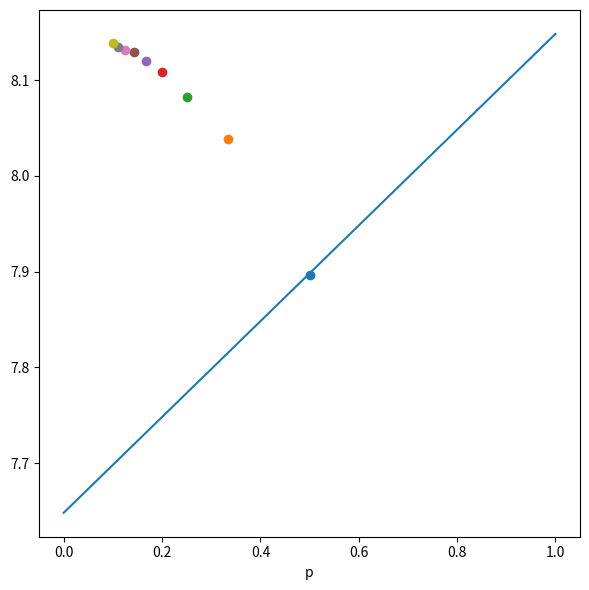

Reproduce this figure in Python.
from random import randint
import statistics
import matplotlib.pyplot as plt

def ran_initial_vehicle(n_l,n_s):
    veh=randint(1,n_l+n_s)
    return veh

def veh_a(n_l,n_s,num,a_l,a_s):
    num=(num-1)%(n_l+n_s)
    if num<n_l:
        return a_l
    return a_s

def simple_simulation(initial_void_l,lambda_expectation,a_l,a_s,n_l,n_s,platoon_length,scenario):
    print('p_l=',n_l,'/',n_s+n_l)

    platoon_number = []
    vehicle_number = []
    used_gap = []
    o_cum = []
    o_initial_g=[]
    omega_g=[]

    for i in range(10000):
        current_a = a_l
        o_l = initial_void_l #void in unit h_0
        num=0. #used gap
        j=0 #affected platoon
        num_veh=0. #affected vehicle number

        LC_veh=ran_initial_vehicle(n_l,n_s)
        initial_a=veh_a(n_l,n_s,LC_veh,a_l,a_s)

        if initial_a < current_a:
            o_l = 1 + (o_l - 1) * (current_a / initial_a) #h_0 + void
            current_a = initial_a

        o_initial=o_l-1
        o_in = o_l - 1 # without the h_0 part, only this part will be amplified
        omega = 0

        current_veh=ran_initial_vehicle(n_l,n_s)

        while o_l>0:
            gap=lambda_expectation

            if o_l>gap:#counted the used gap
                num = num + 1.
            else:
                num=num+o_l/gap

            o_l = o_l - gap #gap resolve

            if o_l>0: #if o_l still larger than 0, means it will influence the following platoon, count the platoon info
                j+=1

                this_platoon_length=platoon_length
                num_veh+=this_platoon_length

                if scenario == 'heter':
                    this_platoon_type=this_platoon_length
                if scenario == 'homo':
                    this_platoon_type=1

                for i in range(this_platoon_type):
                    follower_a=veh_a(n_l,n_s,current_veh,a_l,a_s)

                    if follower_a < current_a:
                        omega = min(o_l, o_in) * (current_a / follower_a - 1) #only the void part is amplified, if h_0 is not fully resolved yet
                        o_l = o_l + omega
                        o_in = o_in * (current_a / follower_a) # basic magnitude of the void part
                        current_a = follower_a
                current_veh+=1

        o_initial_g.append(o_initial)
        omega_g.append(omega)
        o_cum.append(o_initial+omega)
        used_gap.append(num)
        platoon_number.append(j)
        vehicle_number.append(num_veh)
    print(statistics.mean(o_initial_g),statistics.mean(omega_g),statistics.mean(o_cum))
    return statistics.mean(o_cum)

def line():
    r_ls=(1/0.5-1)
    h_0=1
    s=0.8
    m=4
    o_in_s=(30-10)**2/2/30/0.5/3600*2200
    o_in_l=(30-10)**2/2/30/1/3600*2200
    print(o_in_s,o_in_l)
    x=[0,1]
    y=[o_in_s-r_ls*h_0*(1/s-1)*m/2,o_in_s-r_ls*h_0*(1/s-1)*m/2+r_ls*h_0*1*(1-(1/s-1)*m/2)]
    print(x,y)
    return x,y

def draw_figure(n_s_set,n_l_set,o_cum):
    fig = plt.figure(figsize=(6, 6), dpi=100, tight_layout=True)
    bx = fig.add_subplot(111)
    for i in range(len(n_s_set)):
        bx.scatter(n_l_set[i]/(n_l_set[i]+n_s_set[i]), o_cum[i])
    x,y=line()
    bx.plot(x,y)
    plt.xlabel('p')
    plt.savefig('o_cum.png')
    # plt.show()

def main():
    capacity=2200
    platoon_length=4
    a_l=1
    a_s=0.5
    n_l=1
    o_cum=[]
    n_s_set=[]
    n_l_set=[]
    for n_s in range(1,10):
        o_cum.append(simple_simulation((30-10)**2/2/30/a_l/3600*capacity+1,.25*platoon_length,a_l,a_s,n_l,n_s,4,'homo'))
        n_s_set.append(n_s)
        n_l_set.append(n_l)
    draw_figure(n_s_set,n_l_set,o_cum)


main()